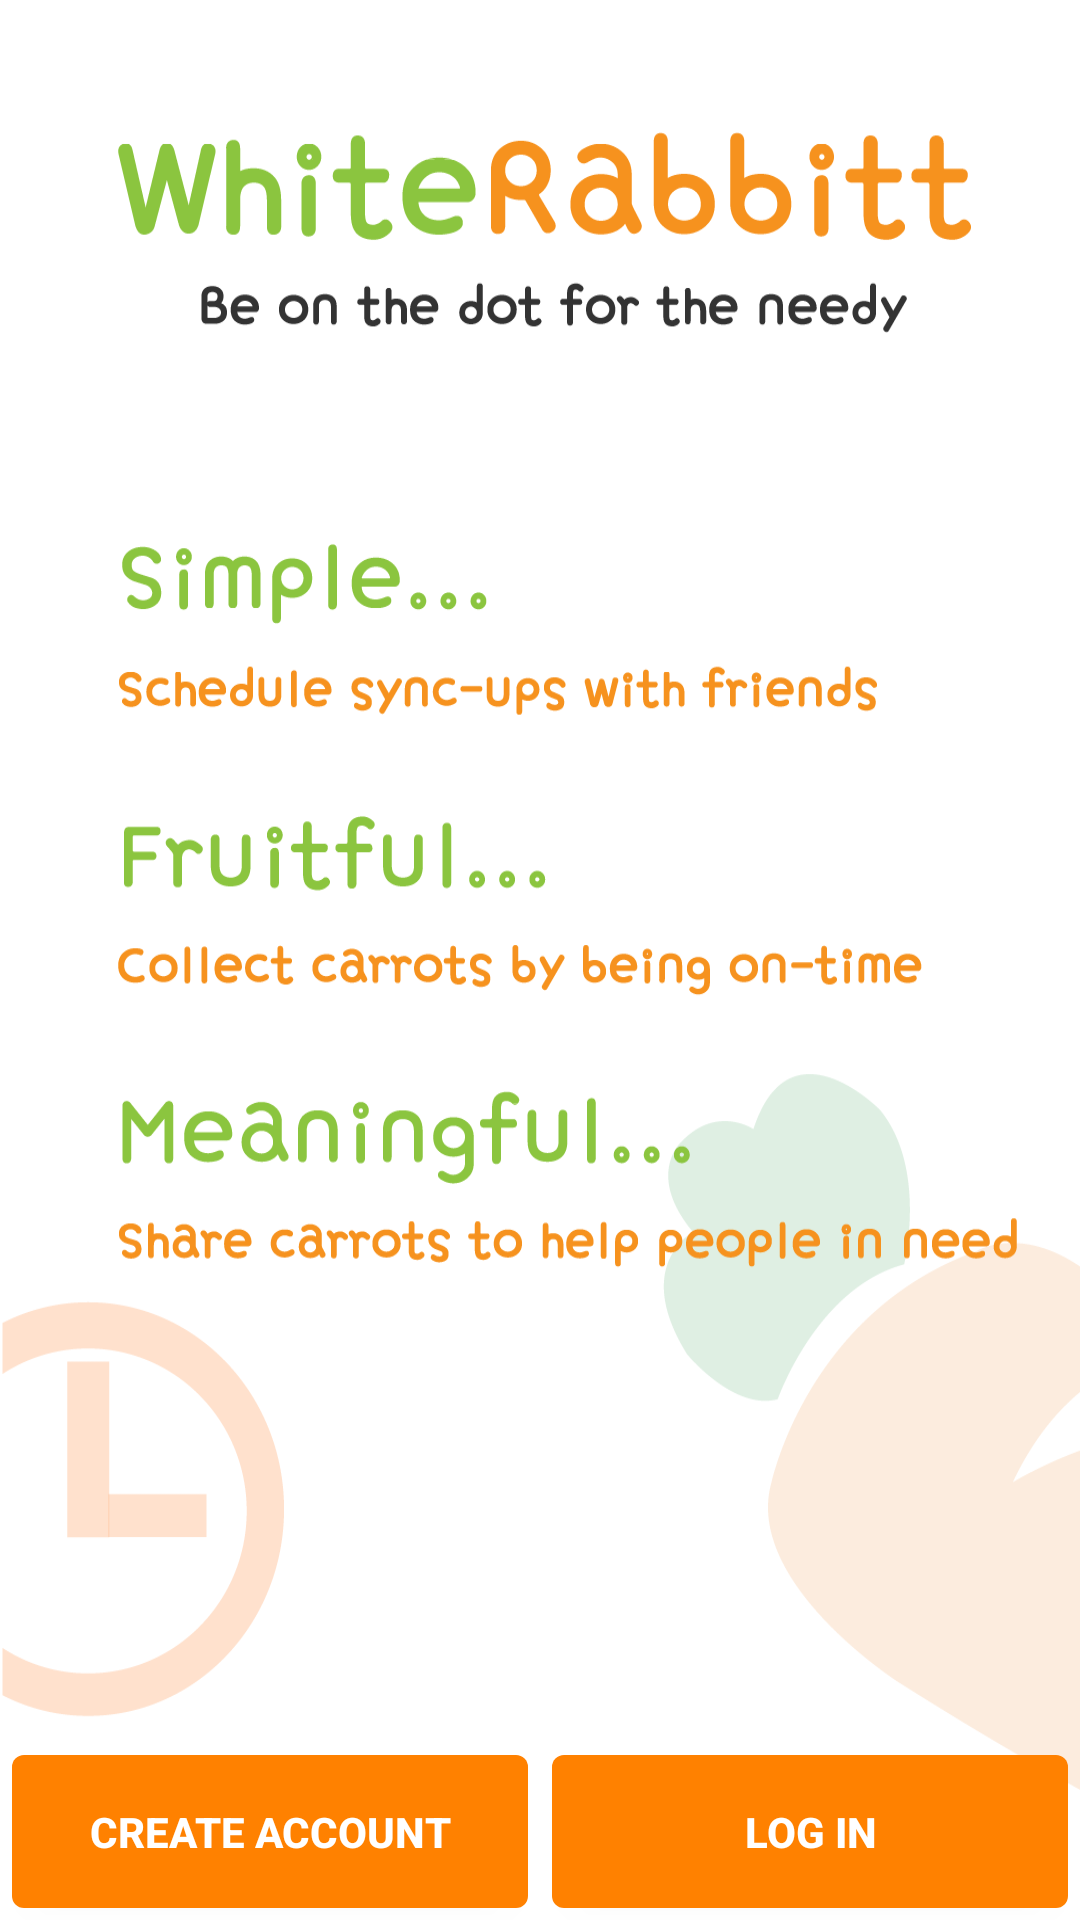

Here is an Android app screen rendered from its layout file. Give the layout XML and the strings, colors and styles it references.
<!-- AndroidManifest.xml: activity theme NoActionBarTheme -->
<!-- res/layout/activity_index.xml -->
<?xml version="1.0" encoding="utf-8"?>
<RelativeLayout xmlns:android="http://schemas.android.com/apk/res/android"
    android:layout_width="match_parent"
    android:layout_height="match_parent"
    android:background="@drawable/index">

    <LinearLayout
        android:orientation="horizontal"
        android:layout_width="match_parent"
        android:layout_height="wrap_content"
        android:layout_alignParentBottom="true">

        <Button android:id="@+id/createBtn"
            android:layout_width="fill_parent"
            android:layout_height="wrap_content"
            android:layout_weight="1"
            android:text="Create Account"
            android:layout_margin="4dp"
            style="@style/ButtonPrimary" />

        <Button android:id="@+id/loginBtn"
            android:layout_width="fill_parent"
            android:layout_height="wrap_content"
            android:layout_weight="1"
            android:text="Log In"
            android:layout_margin="4dp"
            style="@style/ButtonPrimary" />
    </LinearLayout>
</RelativeLayout>
<!-- resources referenced by this layout -->
<resources>
  <!-- drawable index: png bitmap (drawable-xhdpi, 84292 bytes) -->
  <style name="ButtonPrimary">
          <item name="android:background">@drawable/button_primary</item>
          <item name="android:textColor">#ffffff</item>
          <item name="android:textStyle">bold</item>
      </style>
  <style name="NoActionBarTheme" parent="Theme.AppCompat.Light.NoActionBar">
          
      </style>
  <!-- drawable button_primary (drawable) -->
  <?xml version="1.0" encoding="utf-8"?>
  <selector xmlns:android="http://schemas.android.com/apk/res/android">
      <item android:state_pressed="true">
          <shape>
              <solid android:color="#C66400" />
              <corners
                  android:bottomLeftRadius="4dp"
                  android:topRightRadius="4dp"
                  android:topLeftRadius="4dp"
                  android:bottomRightRadius="4dp"/>
          </shape>
      </item>
  
      <item android:state_focused="true">
          <shape>
              <solid android:color="#C66400" />
              <corners
                  android:bottomLeftRadius="4dp"
                  android:topRightRadius="4dp"
                  android:topLeftRadius="4dp"
                  android:bottomRightRadius="4dp"/>
          </shape>
      </item>
  
      
      <item>
          <shape>
              <solid android:color="#FF8100" />
              <corners
                  android:bottomLeftRadius="4dp"
                  android:topRightRadius="4dp"
                  android:topLeftRadius="4dp"
                  android:bottomRightRadius="4dp"/>
              <padding
                  android:left="16dp"
                  android:right="16dp"
                  android:top="16dp"
                  android:bottom="16dp" />
          </shape>
      </item>
  </selector>
</resources>
